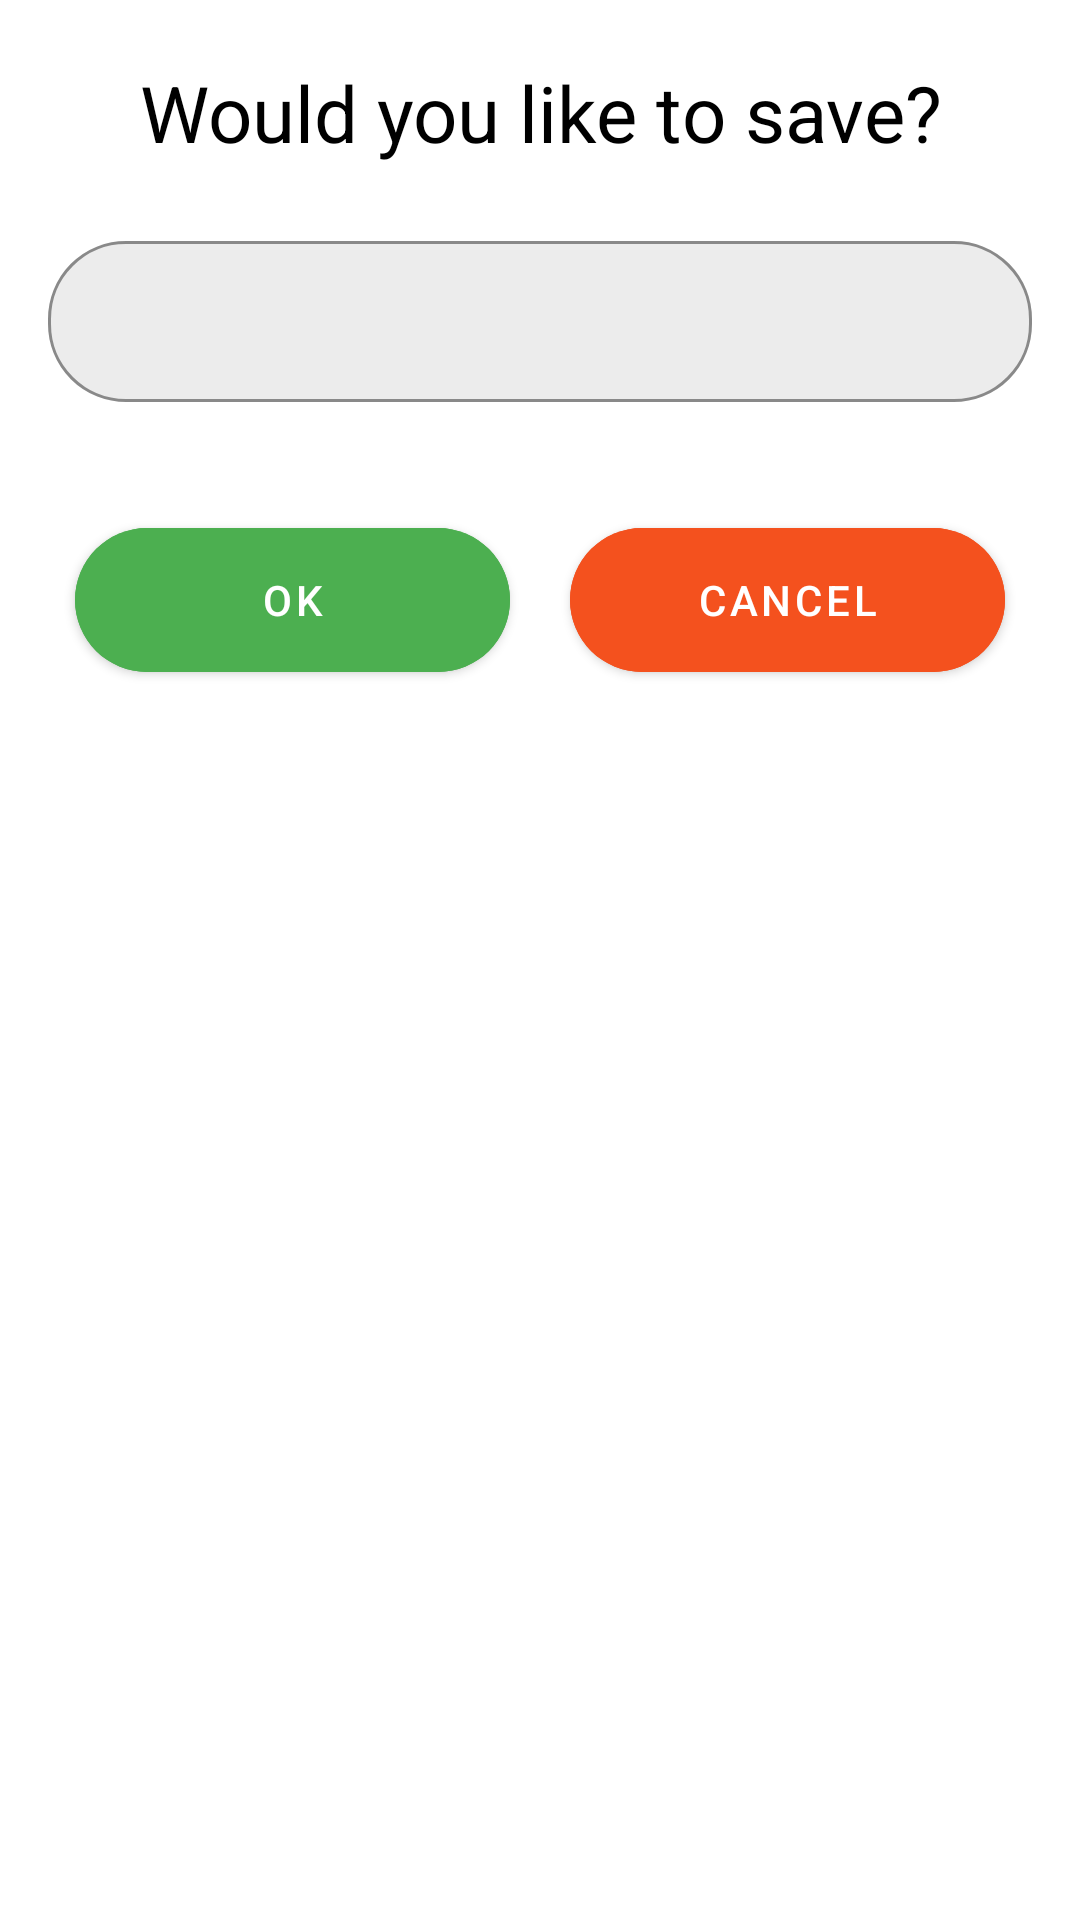

This screen was rendered from an Android layout file. Write that file and the resources it references.
<!-- AndroidManifest.xml: application theme Theme.AndroidStethescope -->
<!-- res/layout/bottom_sheet.xml -->
<?xml version="1.0" encoding="utf-8"?>
<LinearLayout xmlns:android="http://schemas.android.com/apk/res/android"
    xmlns:app="http://schemas.android.com/apk/res-auto"
    android:id="@+id/bottomsheet"
    android:layout_width="match_parent"
    android:layout_height="wrap_content"
    android:background="@drawable/background_round"
    android:orientation="vertical"
    app:layout_behavior="@string/bottom_sheet_behavior">

    <TextView
        android:layout_width="match_parent"
        android:layout_height="wrap_content"
        android:layout_marginTop="20dp"
        android:text="Would you like to save?"
        android:textAlignment="center"
        android:textColor="@color/textheader"
        android:textSize="26sp" />

    <com.google.android.material.textfield.TextInputLayout
        style="@style/TextLayoutStyle"
        android:layout_width="match_parent"
        android:layout_height="wrap_content">

        <com.google.android.material.textfield.TextInputEditText
            android:id="@+id/filename"
            android:layout_width="match_parent"
            android:layout_height="wrap_content"
            android:layout_margin="16dp"
            android:padding="16dp"
            android:textColor="@color/textinputedittext" />
    </com.google.android.material.textfield.TextInputLayout>

    <LinearLayout
        android:layout_width="match_parent"
        android:layout_height="wrap_content"
        android:layout_marginBottom="80dp"
        android:gravity="center">

        <com.google.android.material.button.MaterialButton
            android:id="@+id/buttonok"
            android:layout_width="145dp"
            android:layout_height="60dp"

            android:backgroundTint="@color/strokeColor"
            android:text="ok"
            android:textColor="@color/white"
            app:cornerRadius="26dp"
            app:rippleColor="@color/grayDark" />

        <com.google.android.material.button.MaterialButton
            android:id="@+id/buttoncancel"
            android:layout_width="145dp"
            android:layout_height="60dp"
            android:layout_marginStart="20dp"
            android:backgroundTint="@color/orange"
            android:text="cancel"
            android:textColor="@color/white"
            app:cornerRadius="26dp"
            app:rippleColor="@color/grayDark" />


    </LinearLayout>
</LinearLayout>
<!-- resources referenced by this layout -->
<resources>
  <color name="grayDark">#656565</color>
  <color name="orange">#F4511E</color>
  <color name="strokeColor">#4CAF50</color>
  <color name="textheader">#000000</color>
  <color name="textinputedittext">#FFFFFF</color>
  <color name="white">#FFFFFFFF</color>
  <style name="TextLayoutStyle" parent="Widget.MaterialComponents.TextInputLayout.OutlinedBox">
          <item name="android:layout_marginTop">20dp</item>
          <item name="android:layout_marginBottom">20dp</item>
          <item name="boxBackgroundColor">@color/gray</item>,
          <item name="boxStrokeColor">@color/strokeColor</item>
          <item name="boxCornerRadiusBottomStart">26dp</item>
          <item name="boxCornerRadiusBottomEnd">26dp</item>
          <item name="boxCornerRadiusTopStart">26dp</item>
          <item name="boxCornerRadiusTopEnd">26dp</item>
      </style>
  <style name="Theme.AndroidStethescope" parent="Theme.MaterialComponents.DayNight.NoActionBar">
          
          <item name="colorPrimary">@color/purple_500</item>
          <item name="colorPrimaryVariant">@color/purple_700</item>
          <item name="colorOnPrimary">@color/white</item>
          
          <item name="colorSecondary">@color/teal_200</item>
          <item name="colorSecondaryVariant">@color/teal_700</item>
          <item name="colorOnSecondary">@color/black</item>
          
          <item name="android:statusBarColor" tools:targetApi="l">@color/statusColor</item>
          <item name="android:windowLightStatusBar">true</item>
          
          <item name="android:textColor">@color/colorText</item>
          <item name="rippleColor">@color/grayDarkDisabled</item>
      </style>
  <color name="gray">#ECECEC</color>
  <color name="purple_500">#FF6200EE</color>
  <color name="purple_700">#FF3700B3</color>
  <color name="teal_200">#FF03DAC5</color>
  <color name="teal_700">#FF018786</color>
  <color name="black">#FF000000</color>
  <color name="statusColor">#EDEDED</color>
  <color name="colorText">#282828</color>
  <color name="grayDarkDisabled">#8F8F8F</color>
</resources>
